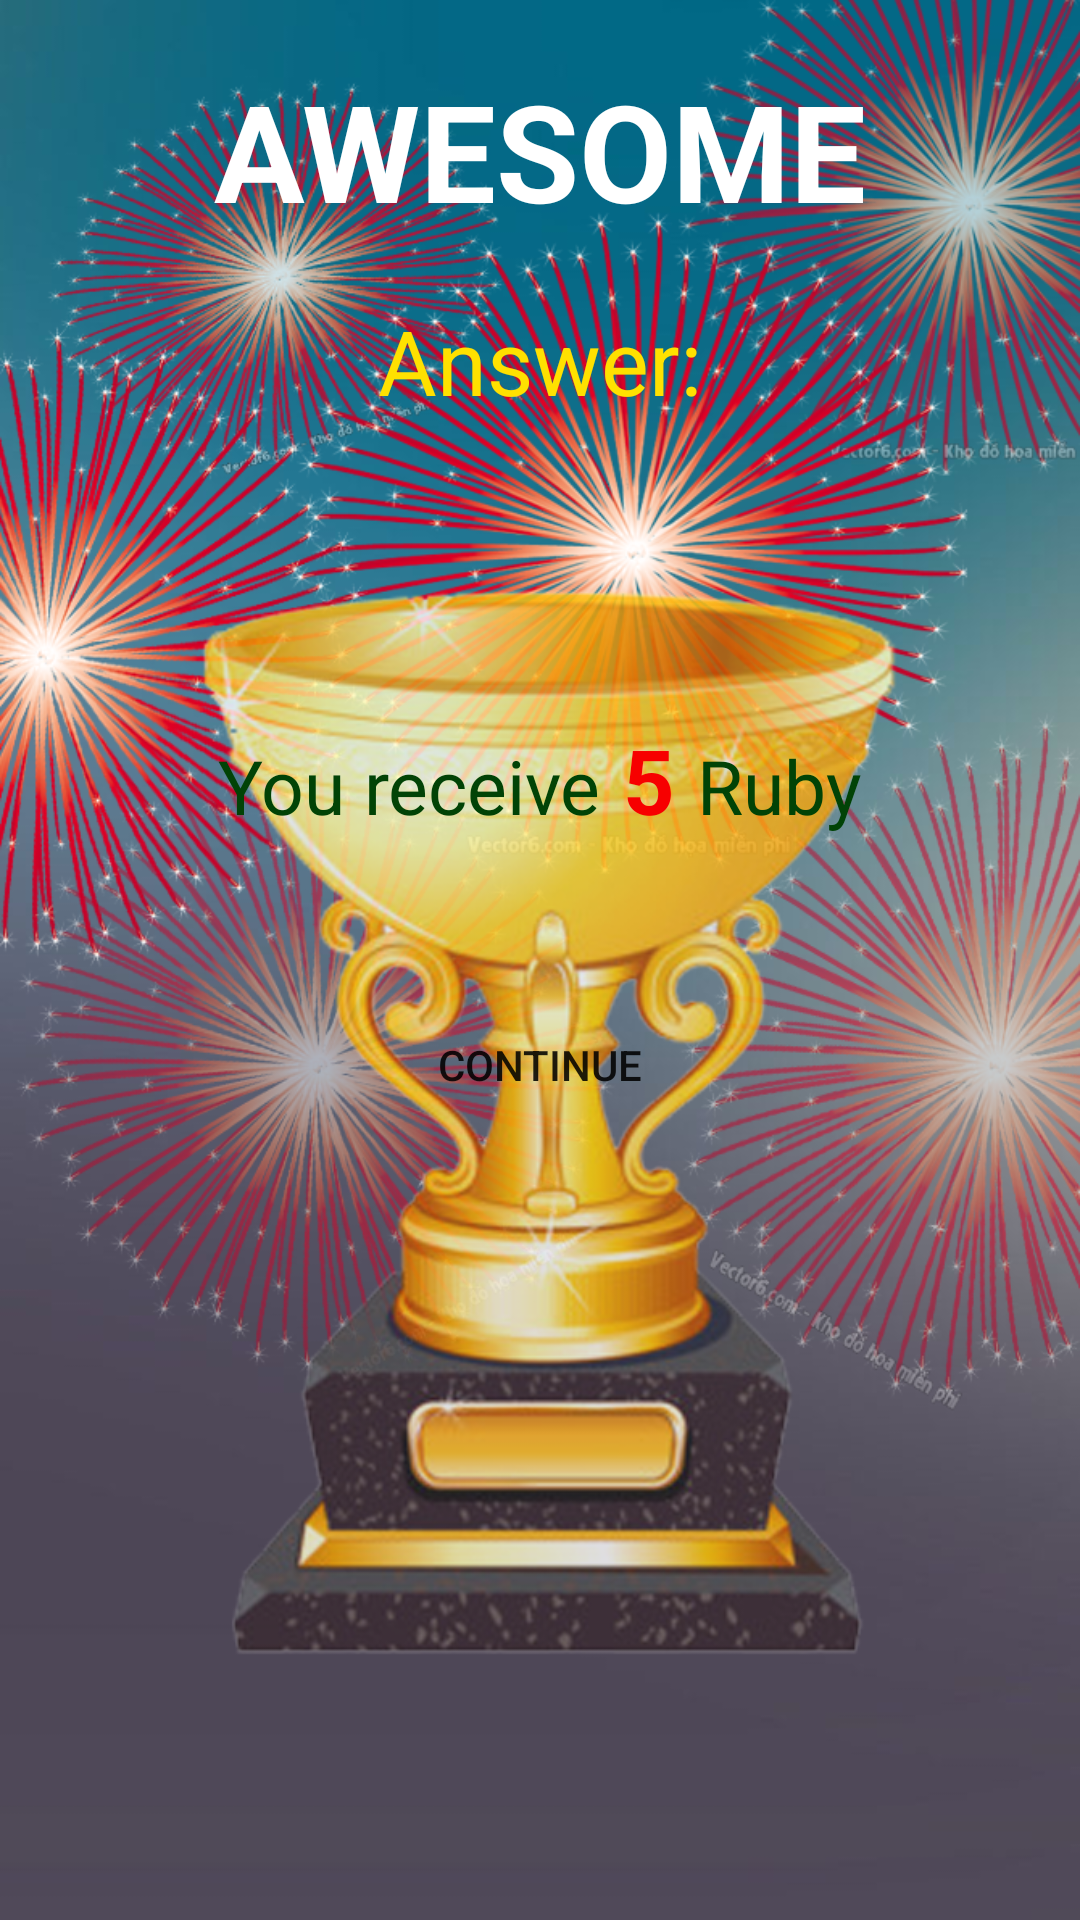

Produce the Android XML layout that renders to this screen, including the resource entries it uses.
<!-- AndroidManifest.xml: application theme AppTheme -->
<!-- res/layout/activity_man3.xml -->
<?xml version="1.0" encoding="utf-8"?>
<LinearLayout xmlns:android="http://schemas.android.com/apk/res/android"
    xmlns:app="http://schemas.android.com/apk/res-auto"
    xmlns:tools="http://schemas.android.com/tools"
    android:layout_width="match_parent"
    android:orientation="vertical"
    android:layout_height="match_parent"
    android:background="@drawable/backgroundgame"
    tools:context=".man3">
    <TextView
        android:layout_width="wrap_content"
        android:layout_height="wrap_content"
        android:layout_gravity="center"
        android:textSize="45dp"
        android:layout_margin="20dp"
        android:textColor="#ffffff"
        android:textAllCaps="true"
        android:textStyle="bold"

        android:text="Awesome"/>
    <TextView
        android:layout_width="wrap_content"
        android:layout_height="wrap_content"
        android:layout_gravity="center"
        android:text="Answer:"
        android:textColor="#ffe100"
        android:textSize="30sp"/>

    <TextView
        android:layout_width="match_parent"
        android:layout_height="wrap_content"
        android:textSize="40sp"
        android:gravity="center"
        android:id="@+id/tvAnswer"
        android:layout_marginTop="16dp"
        android:textAllCaps="true"
        android:textColor="#ff0000"/>
    <LinearLayout
        android:layout_width="wrap_content"
        android:layout_height="wrap_content"
        android:layout_gravity="center">

        <TextView
            android:layout_width="wrap_content"
            android:layout_height="wrap_content"
            android:textColor="#014306"
            android:layout_marginTop="30dp"
            android:text="You receive"
            android:textSize="25sp" />

        <TextView
            android:layout_width="wrap_content"
            android:layout_height="wrap_content"
            android:layout_marginTop="30dp"
            android:text=" 5 "
            android:textColor="@color/colorAccent"
            android:textSize="30sp"
            android:textStyle="bold" />
        <TextView
            android:layout_width="wrap_content"
            android:layout_height="wrap_content"
            android:textColor="#014306"
            android:text="Ruby"
            android:textSize="25sp"
            android:layout_marginTop="30dp"/>
    </LinearLayout>

    <Button
        android:layout_width="150dp"
        android:layout_height="70dp"
        android:text="Continue"
        android:background="@drawable/buttonscontinue"
        android:layout_gravity="center_horizontal"
        android:layout_marginTop="40dp"
        android:onClick="continueQuest"/>
</LinearLayout>
<!-- resources referenced by this layout -->
<resources>
  <color name="colorAccent">#f70000</color>
  <!-- drawable backgroundgame: png bitmap (drawable, 911153 bytes) -->
  <style name="AppTheme" parent="Theme.AppCompat.Light.NoActionBar">
          
          <item name="colorPrimary">@color/colorPrimary</item>
          <item name="colorPrimaryDark">@color/colorPrimaryDark</item>
          <item name="colorAccent">@color/colorAccent</item>
  
      </style>
  <color name="colorPrimary">#3F51B5</color>
  <color name="colorPrimaryDark">#303F9F</color>
</resources>
